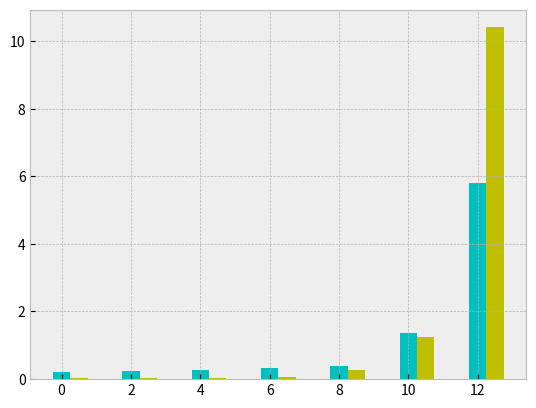

Recreate this plot in Python. (Note: this script raises an exception after producing the figure.)
import numpy as np
import matplotlib
import matplotlib.pyplot as plt
import os
import sys

plt.style.use('bmh')
# 2-D plots
prob_sizes = [32, 64, 128, 256, 512., 1024, 2048]
globalmem = np.array(
        [0.201, 0.247, 0.284, 0.326, 0.403, 1.375, 5.811])
sharedmem = np.array(
        [0.024, 0.025, 0.032, 0.066, 0.273, 1.252, 10.407])

ind = np.arange(7)*2
fig, ax = plt.subplots()
width = 0.5
globalmem_bars = ax.bar(ind+0*width, globalmem, width, color='c')
sharedmem_bars = ax.bar(ind+1*width, sharedmem, width, color='y')

ax.set_yscale('log', basey=2)
ax.get_yaxis().set_major_formatter(
        matplotlib.ticker.ScalarFormatter())
ax.yaxis.set_major_formatter(
        matplotlib.ticker.FormatStrFormatter('%.2f'))
ax.set_xlabel('Problem size')

ax.set_xlabel('System size (Number of systems = system size)')
ax.set_ylabel('Time to solve systems (ms)')
ax.set_xticks(ind+width)
ax.set_xticklabels( 
    ('32', '64', '128', '256', '512', '1024', '2048') )
ax.tick_params(labelright=True)
ax.grid(True)
leg = ax.legend((
            globalmem_bars[0],
            sharedmem_bars[0]),
            ('NEATO (global memory)',
            'NEATO (shared memory)'),
            loc='best',
            fontsize='medium')
leg.draw_frame(True)
plt.savefig('global-vs-shared-2d.eps')

#plt.style.use('bmh')
# 3-D plots
prob_sizes = [32, 64, 128, 256, 512]
globalmem = np.array(
        [0.207, 0.751, 3.669, 21.148, 145.34])
sharedmem = np.array(
        [0.092, 0.409, 2.225, 12.565, 125.311])

ind = np.arange(5)*2
fig, ax = plt.subplots()
width = 0.5
globalmem_bars = ax.bar(ind+0*width, globalmem, width, color='c')
sharedmem_bars = ax.bar(ind+1*width, sharedmem, width, color='y')

ax.set_yscale('log', basey=2)
ax.get_yaxis().set_major_formatter(
        matplotlib.ticker.ScalarFormatter())
ax.yaxis.set_major_formatter(
        matplotlib.ticker.FormatStrFormatter('%.2f'))
ax.set_xlabel('Problem size')

ax.set_xlabel('System size (Number of systems = system size$^2$)')
ax.set_ylabel('Time to solve systems (ms)')
ax.set_xticks(ind+width)
ax.set_xticklabels( 
    ('32', '64', '128', '256', '512', '1024', '2048') )
ax.tick_params(labelright=True)
ax.grid(True)
leg = ax.legend((
            globalmem_bars[0],
            sharedmem_bars[0]),
            ('NEATO (global memory)',
            'NEATO (shared memory)'),
            loc='best',
            fontsize='medium')
leg.draw_frame(True)
plt.savefig('global-vs-shared-3d.eps')
